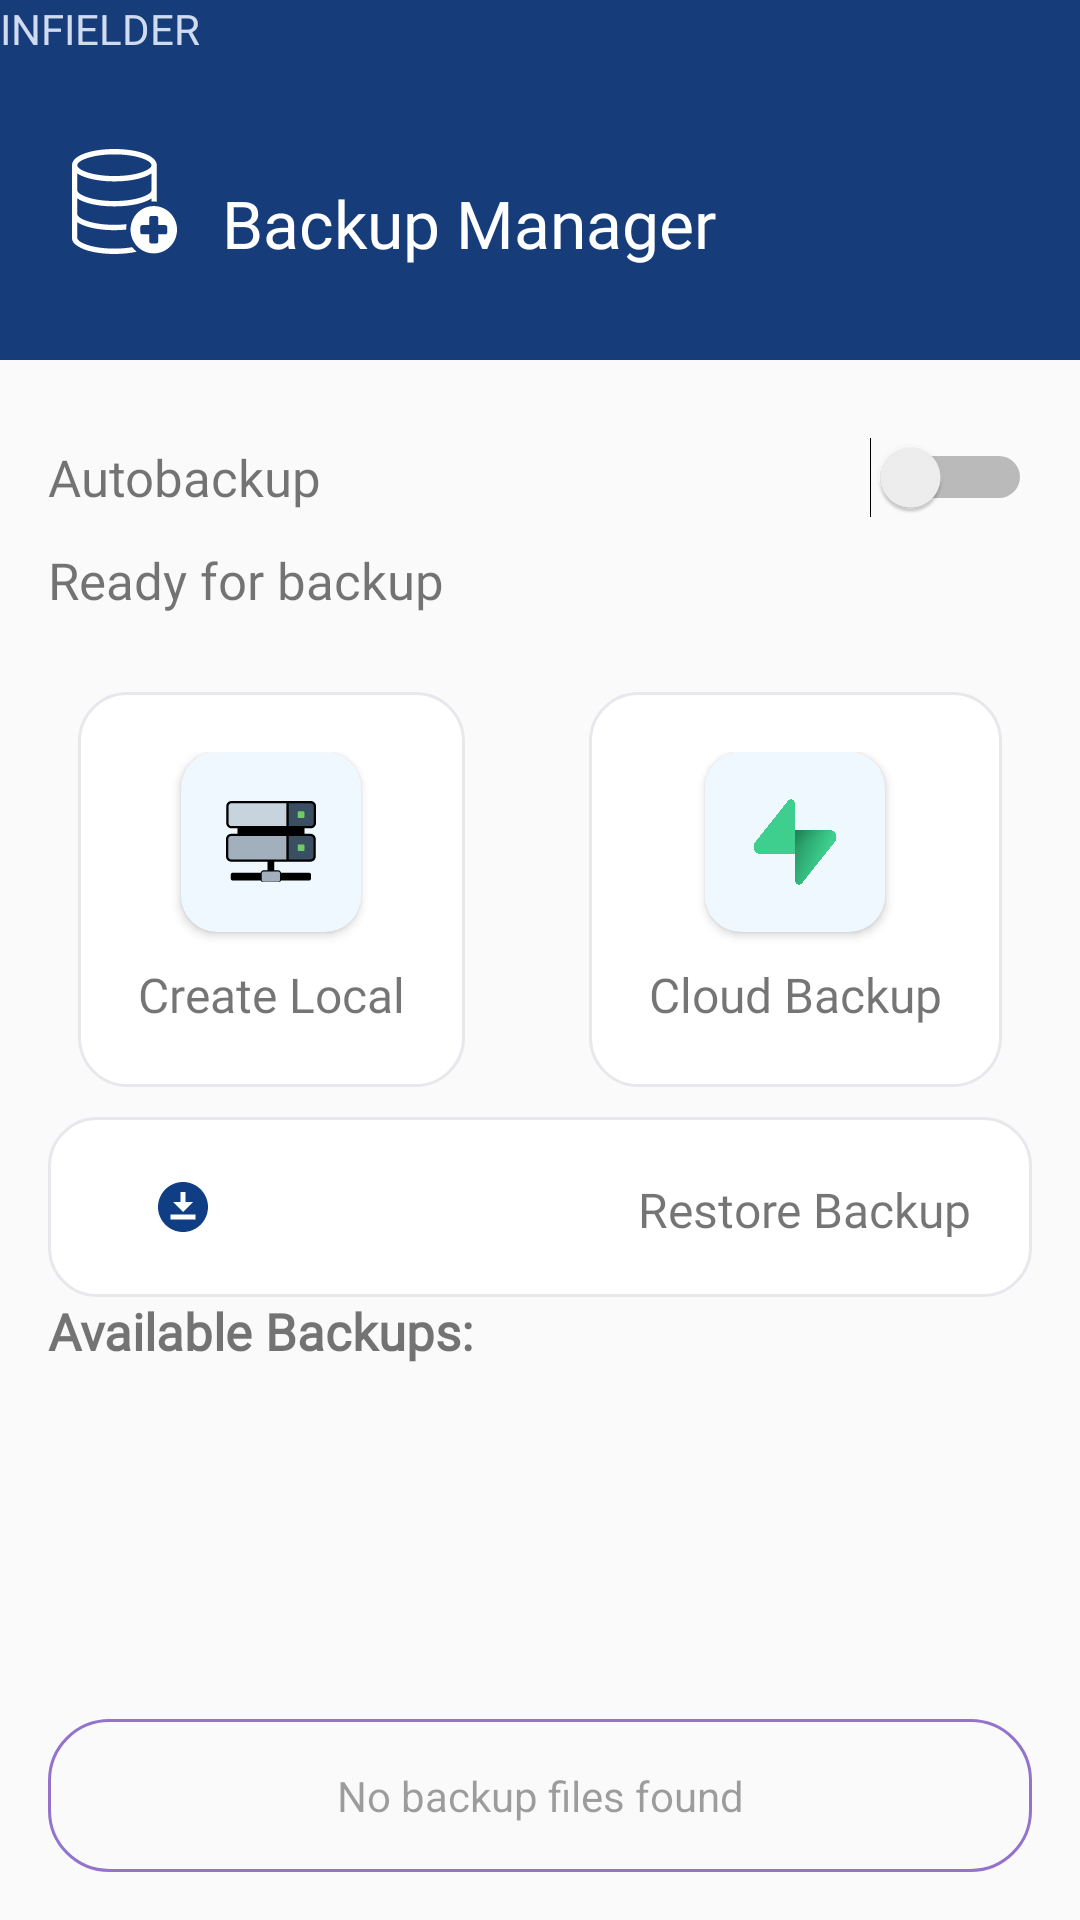

Layout XML and referenced resources for this Android screen:
<!-- AndroidManifest.xml: application theme AppTheme -->
<!-- res/layout/activity_backup_manager.xml -->
<?xml version="1.0" encoding="utf-8"?>
<LinearLayout xmlns:android="http://schemas.android.com/apk/res/android"
    xmlns:app="http://schemas.android.com/apk/res-auto"
    xmlns:tools="http://schemas.android.com/tools"
    android:layout_width="match_parent"
    android:layout_height="match_parent"
    android:orientation="vertical">

    
    <com.google.android.material.appbar.AppBarLayout
        android:id="@+id/app_bar"
        android:layout_width="match_parent"
        android:layout_height="120dp"
        android:background="@color/header_blue"
        android:fitsSystemWindows="true">

        <TextView
            android:layout_width="wrap_content"
            android:layout_height="wrap_content"
            android:layout_alignParentStart="true"
            android:fontFamily="@font/roboto_regular"
            android:text="INFIELDER"
            android:textColor="#D0DBF0"
            android:textSize="14sp" />

        <RelativeLayout
            android:layout_width="match_parent"
            android:layout_height="match_parent"
            android:gravity="center_vertical"
            android:paddingStart="24dp">

            <ImageView
                android:id="@+id/m1"
                android:layout_width="35dp"
                android:layout_height="35dp"
                android:layout_alignParentStart="true"
                android:background="@drawable/database_add"
                android:fontFamily="@font/roboto_regular"
                android:textColor="#D0DBF0"
                android:textSize="14sp" />

            <TextView
                android:layout_width="wrap_content"
                android:layout_height="wrap_content"
                android:layout_marginStart="15dp"
                android:layout_marginTop="10dp"
                android:layout_toEndOf="@id/m1"
                android:fontFamily="@font/queen"
                android:text="Backup Manager"
                android:textColor="@android:color/white"
                android:textSize="22sp" />


        </RelativeLayout>

    </com.google.android.material.appbar.AppBarLayout>


    <LinearLayout
        android:layout_width="match_parent"
        android:layout_height="match_parent"
        android:orientation="vertical"
        android:padding="16dp">

        <RelativeLayout
            android:layout_width="match_parent"
            android:layout_height="wrap_content">

            <TextView
                android:layout_centerVertical="true"
                android:layout_width="wrap_content"
                android:layout_height="wrap_content"
                android:fontFamily="@font/queen"
                android:text="Autobackup"
                android:textSize="17sp" />

            <Switch
                android:id="@+id/btnSchedule"
                android:layout_width="wrap_content"
                android:layout_centerVertical="true"
                android:layout_height="30dp"
                android:layout_alignParentEnd="true"
                android:layout_marginBottom="16dp"
                android:textStyle="bold"
                android:tint="@color/berry" />
        </RelativeLayout>

        <ProgressBar
            android:id="@+id/progressBar"
            android:layout_width="match_parent"
            android:layout_height="wrap_content"
            android:visibility="gone" />

        <TextView
            android:id="@+id/tvStatus"
            android:layout_width="match_parent"
            android:layout_height="wrap_content"
            android:layout_marginBottom="16dp"
            android:textSize="17sp"
            android:fontFamily="@font/queen"
            android:text="Ready for backup" />


        <LinearLayout

            android:layout_width="match_parent"
            android:layout_height="wrap_content"
            android:orientation="vertical">

            <RelativeLayout
                android:layout_width="match_parent"
                android:layout_height="match_parent"
                android:padding="10dp">

                <LinearLayout
                    android:layout_width="wrap_content"
                    android:layout_height="wrap_content"
                    android:layout_centerVertical="true"
                    android:background="@drawable/estimate_card"
                    android:gravity="center"
                    android:orientation="vertical"
                    android:padding="20dp">


                    <com.google.android.material.card.MaterialCardView
                        android:id="@+id/btnLocalBackup"
                        android:layout_width="60dp"
                        android:layout_height="60dp"
                        android:text="Create Local Backup"
                        app:cardBackgroundColor="@color/Alice_blue"
                        app:cardCornerRadius="12dp">

                        <ImageView
                            android:layout_width="30dp"
                            android:layout_height="30dp"
                            android:layout_gravity="center"
                            android:src="@drawable/server_rack" />


                    </com.google.android.material.card.MaterialCardView>

                    <TextView
                        android:layout_width="wrap_content"
                        android:layout_height="wrap_content"
                        android:layout_marginTop="10dp"
                        android:fontFamily="@font/gerhana"
                        android:text="Create Local"
                        android:textSize="16sp" />

                </LinearLayout>

                <LinearLayout
                    android:layout_width="wrap_content"
                    android:layout_height="wrap_content"
                    android:layout_alignParentEnd="true"
                    android:layout_centerVertical="true"
                    android:background="@drawable/estimate_card"
                    android:gravity="center"
                    android:orientation="vertical"
                    android:padding="20dp">


                    <com.google.android.material.card.MaterialCardView
                        android:id="@+id/btnCloudBackup"
                        android:layout_width="60dp"
                        android:layout_height="60dp"
                        android:text="Create Local Backup"
                        app:cardBackgroundColor="@color/Alice_blue"
                        app:cardCornerRadius="12dp">

                        <ImageView
                            android:layout_width="30dp"
                            android:layout_height="30dp"
                            android:layout_gravity="center"
                            android:src="@drawable/supabase_icon" />


                    </com.google.android.material.card.MaterialCardView>

                    <TextView
                        android:layout_width="wrap_content"
                        android:layout_height="wrap_content"
                        android:layout_marginTop="10dp"
                        android:fontFamily="@font/gerhana"
                        android:text="Cloud Backup"
                        android:textSize="16sp" />

                </LinearLayout>


            </RelativeLayout>


            <RelativeLayout
                android:layout_width="match_parent"
                android:layout_height="60dp"
                android:id="@+id/btnRestore"
                android:layout_centerVertical="true"
                android:background="@drawable/estimate_card"
                android:orientation="horizontal"
                android:padding="20dp">


                <ImageView
                    android:layout_width="50dp"
                    android:layout_height="50dp"
                    android:layout_gravity="center"
                    android:src="@drawable/baseline_download_for_offline_24"
                    android:tint="@color/berry" />

                <TextView
                    android:layout_width="wrap_content"
                    android:layout_height="wrap_content"
                    android:layout_alignParentEnd="true"
                    android:layout_centerVertical="true"
                    android:fontFamily="@font/gerhana"
                    android:text="Restore Backup"
                    android:textSize="16sp" />

            </RelativeLayout>


        </LinearLayout>

        <TextView
            android:layout_width="match_parent"
            android:layout_height="wrap_content"
            android:layout_marginBottom="8dp"
            android:fontFamily="@font/queen"
            android:textSize="17sp"
            android:text="Available Backups:"
            android:textStyle="bold" />

        <ListView
            android:id="@+id/listBackups"
            android:layout_width="match_parent"
            android:layout_height="0dp"
            android:layout_weight="1" />

        <TextView
            android:id="@+id/tvEmptyBackups"
            android:layout_width="match_parent"
            android:layout_height="wrap_content"
            android:gravity="center"
            android:padding="16dp"
            android:alpha="0.7"
            android:background="@drawable/lavender_border"
            android:text="No backup files found" />


    </LinearLayout>


</LinearLayout>
<!-- resources referenced by this layout -->
<resources>
  <color name="Alice_blue">#F0F8FF</color>
  <color name="berry">#0F3E84</color>
  <color name="header_blue">#173C7A</color>
  <!-- drawable baseline_download_for_offline_24 (drawable) -->
  <vector xmlns:android="http://schemas.android.com/apk/res/android" android:height="24dp" android:tint="#FFFBFB" android:viewportHeight="24" android:viewportWidth="24" android:width="24dp">
        
      <path android:fillColor="@android:color/white" android:pathData="M12,2C6.49,2 2,6.49 2,12s4.49,10 10,10s10,-4.49 10,-10S17.51,2 12,2zM11,10V6h2v4h3l-4,4l-4,-4H11zM17,17H7v-2h10V17z"/>
      
  </vector>
  <!-- drawable database_add: vector/xml drawable (drawable, 2217 chars, omitted) -->
  <!-- drawable estimate_card (drawable) -->
  <shape xmlns:android="http://schemas.android.com/apk/res/android">
  
      <solid android:color="@android:color/white"/>
  
      <stroke
          android:width="1dp"
          android:color="#E6E8EC"/>
  
      <corners android:radius="16dp"/>
  
  </shape>
  <!-- drawable lavender_border (drawable) -->
  <shape xmlns:android="http://schemas.android.com/apk/res/android">
          
          <stroke
              android:width="1dp"
              android:color="#673AB7"/> 
          <padding
              android:left="10dp"
              android:top="25dp"
              android:right="16dp"
              android:bottom="25dp"/>
          <corners
             android:radius="20dp"/>
  
  </shape>
  <!-- drawable server_rack: vector/xml drawable (drawable, 2606 chars, omitted) -->
  <!-- drawable supabase_icon: webp bitmap (drawable, 49534 bytes) -->
  <style name="AppTheme" parent="Theme.MaterialComponents.DayNight.DarkActionBar.Bridge">
          
  
      </style>
</resources>
